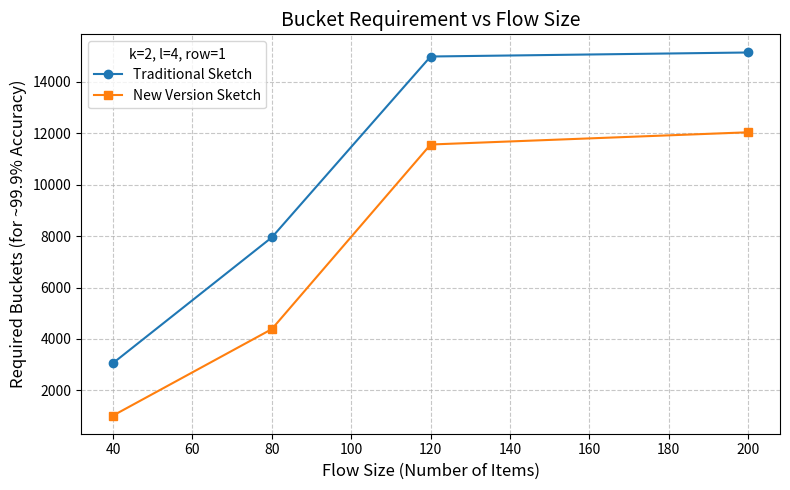

Write the Python code that produced this figure.
import matplotlib.pyplot as plt

# Flow sizes you tested
flow_sizes = [40, 80, 120, 200]

# Results
traditional = [3063, 7948, 14978, 15134]
mrjittat   = [1024, 4384, 11558, 12033]
k = 2
l = 4
row = 1

# Plot
plt.figure(figsize=(8,5))
plt.plot(flow_sizes, traditional, '-o', label="Traditional Sketch")
plt.plot(flow_sizes, mrjittat, '-s', label="New Version Sketch")

# Labels and style
plt.xlabel("Flow Size (Number of Items)", fontsize=12)
plt.ylabel("Required Buckets (for ~99.9% Accuracy)", fontsize=12)
plt.title("Bucket Requirement vs Flow Size", fontsize=14)
plt.legend(loc ='upper left',title=f"k={k}, l={l}, row={row}")


plt.grid(True, linestyle="--", alpha=0.7)
plt.tight_layout()

# Show
plt.show()
